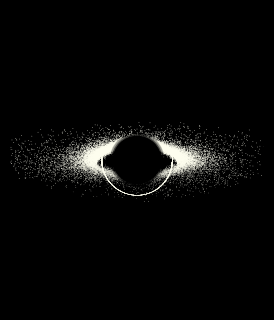

Here is the Python script that generated this plot:
import numpy as np
import matplotlib.pyplot as plt
import matplotlib.patches as patches

# --- Parameters ---
IMAGE_WIDTH = 1200
IMAGE_HEIGHT = 900
DPI = 300
BG_COLOR = 'black'
POINT_COLOR = '#FFFFF0'  # Warm white for vintage feel

# Black Hole
BH_RADIUS = 0.8
PHOTON_RING_SCALE = 1.5  # Photon ring radius multiplier

# Accretion Disk
NUM_POINTS = 50000
R_INNER = BH_RADIUS * 1.05  # Closer to event horizon
R_OUTER = BH_RADIUS * 6.0
DISK_THICKNESS = BH_RADIUS * 0.1  # Thinner disk
TILT_ANGLE = np.radians(75)

# Physics & Appearance
DOPPLER_FACTOR = 4.5      # Stronger Doppler contrast
POINT_SIZE_BASE = 0.5     # Keep original size
POINT_SIZE_VAR = 0.5      # Less size variation
NOISE_FACTOR = 0.2        # More turbulence

# Lensing Simulation
LENSING_STRENGTH = 1.2    # Stronger lensing effect
LENSING_REGION_SCALE = 2.5 # Wider lensing influence

# --- Calculations ---
COS_TILT = np.cos(TILT_ANGLE)
SIN_TILT = np.sin(TILT_ANGLE)

# Generate points with steeper density gradient
power = -2.5  # More particles near center
radius_raw = (np.random.uniform(R_INNER**power, R_OUTER**power, NUM_POINTS))**(1/power)

theta_raw = np.random.uniform(0, 2 * np.pi, NUM_POINTS)

# Enhanced spiral structure
radius = radius_raw + np.random.normal(0, radius_raw * NOISE_FACTOR * 0.15, NUM_POINTS) \
                  + np.sin(theta_raw * 3 + radius_raw / R_OUTER * 2*np.pi) * radius_raw * 0.1
theta = theta_raw + np.random.normal(0, NOISE_FACTOR * 0.75 / (radius/R_OUTER), NUM_POINTS)

radius = np.clip(radius, R_INNER, R_OUTER)

# 3D coordinates with vertical stratification
x_disk = radius * np.cos(theta)
y_disk = radius * np.sin(theta)
z_disk = np.random.normal(0, DISK_THICKNESS * (radius/R_OUTER)**0.3, NUM_POINTS)

# View transformation
x_view = x_disk
y_view = y_disk * COS_TILT - z_disk * SIN_TILT
z_view = y_disk * SIN_TILT + z_disk * COS_TILT

# Doppler boosting with velocity profile
v_phi = 1/np.sqrt(radius)  # Keplerian velocity
brightness = (1 + DOPPLER_FACTOR * v_phi * np.sin(theta) / (1 + DOPPLER_FACTOR))
brightness = np.clip(brightness + np.random.normal(0, 0.15, NUM_POINTS), 0.1, 1.0)

point_sizes = POINT_SIZE_BASE + brightness * POINT_SIZE_VAR  # Keep sizes small

# Enhanced lensing simulation
dist_from_center = np.sqrt(x_view**2 + y_view**2 + z_view**2)
is_behind = z_view < 0
lensing_factor = LENSING_STRENGTH * BH_RADIUS**2 / (dist_from_center**2 + 1e-6)

# Apply angular deflection
phi = np.arctan2(y_view, x_view)
deflection = lensing_factor * (1 - np.exp(-dist_from_center/(BH_RADIUS*1.5)))
x_view += deflection * np.cos(phi)
y_view += deflection * np.sin(phi)

# Photon ring simulation
photon_ring_mask = (dist_from_center < BH_RADIUS*PHOTON_RING_SCALE) & is_behind
x_view[photon_ring_mask] = BH_RADIUS * PHOTON_RING_SCALE * np.cos(phi[photon_ring_mask])
y_view[photon_ring_mask] = BH_RADIUS * PHOTON_RING_SCALE * np.sin(phi[photon_ring_mask])

# Visibility filtering
dist_proj = np.sqrt(x_view**2 + y_view**2)
is_hidden = (dist_proj < BH_RADIUS*0.95) & is_behind
visible_mask = ~is_hidden

# --- Plotting ---
fig, ax = plt.subplots(figsize=(IMAGE_WIDTH/DPI, IMAGE_HEIGHT/DPI), dpi=DPI)
fig.patch.set_facecolor(BG_COLOR)
ax.set_facecolor(BG_COLOR)

# Accretion disk with gamma correction for better contrast
gamma = 0.6
point_alpha = np.clip(brightness[visible_mask]**gamma, 0.05, 0.95)

ax.scatter(x_view[visible_mask], y_view[visible_mask], 
           s=point_sizes[visible_mask], 
           c=POINT_COLOR, 
           marker='.', 
           alpha=point_alpha, 
           edgecolors='none',
           rasterized=True)

# Black hole silhouette with sharp edge
bh_circle = patches.Circle((0, 0), BH_RADIUS, fill=True, color=BG_COLOR, zorder=10)
ax.add_patch(bh_circle)

# Add subtle photon ring glow
for i in range(3):
    ax.add_patch(patches.Circle((0,0), BH_RADIUS*(1 + i*0.07), 
                fill=True, 
                color=BG_COLOR, 
                alpha=0.7*(1-i/3), 
                zorder=9+i))

ax.set_aspect('equal')
ax.set_xlim(-R_OUTER*0.9, R_OUTER*0.9)
ax.set_ylim(-R_OUTER*SIN_TILT*1.1, R_OUTER*SIN_TILT*1.1)
ax.axis('off')

plt.tight_layout(pad=0)
plt.savefig("luminet_style_blackhole.png", dpi=DPI, bbox_inches='tight', pad_inches=0)
plt.show()